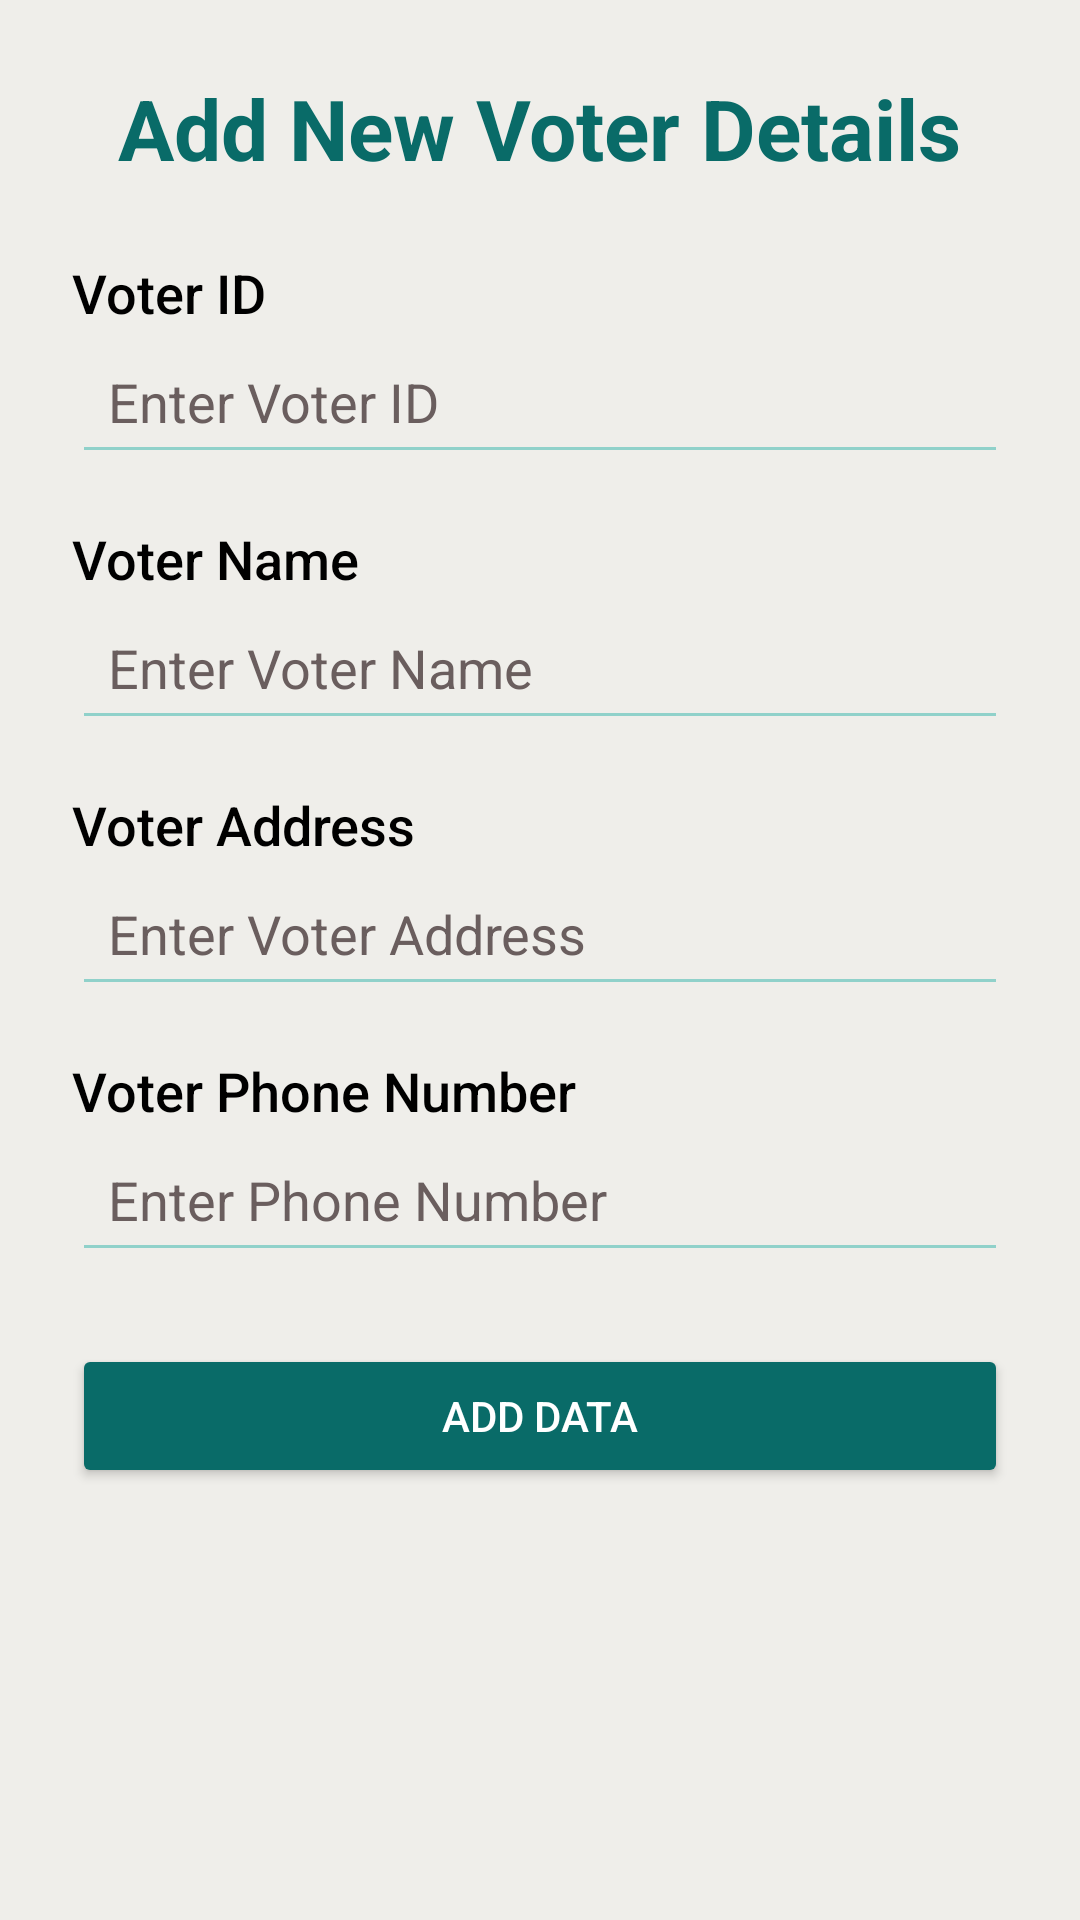

Layout XML and referenced resources for this Android screen:
<!-- AndroidManifest.xml: application theme Theme.Mark10 -->
<!-- res/layout/dialog_add.xml -->
<?xml version="1.0" encoding="utf-8"?>
<ScrollView xmlns:android="http://schemas.android.com/apk/res/android"
    android:layout_width="match_parent"
    android:layout_height="wrap_content"
    android:background="#EFEEEA">

    <LinearLayout
        android:layout_width="match_parent"
        android:layout_height="wrap_content"
        android:orientation="vertical"
        android:padding="24dp">

        <TextView
            android:layout_width="wrap_content"
            android:layout_height="wrap_content"
            android:text="Add New Voter Details"
            android:textSize="28sp"
            android:textStyle="bold"
            android:textColor="#096B68"
            android:layout_gravity="center_horizontal"
            android:layout_marginBottom="24dp" />

        
        <TextView
            android:layout_width="wrap_content"
            android:layout_height="wrap_content"
            android:text="Voter ID"
            android:textSize="18sp"
            android:textColor="@color/black"
            android:fontFamily="sans-serif-medium" />

        <EditText
            android:id="@+id/edVoterID"
            android:layout_width="match_parent"
            android:layout_height="wrap_content"
            android:hint="Enter Voter ID"
            android:textColor="#6A5E5E"
            android:textColorHint="#6A5E5E"
            android:padding="12dp"
            android:backgroundTint="#90D1CA"
            android:fontFamily="sans-serif"
            android:layout_marginBottom="16dp" />

        
        <TextView
            android:layout_width="wrap_content"
            android:layout_height="wrap_content"
            android:text="Voter Name"
            android:textSize="18sp"
            android:textColor="@color/black"
            android:fontFamily="sans-serif-medium" />

        <EditText
            android:id="@+id/edVoterName"
            android:layout_width="match_parent"
            android:layout_height="wrap_content"
            android:hint="Enter Voter Name"
            android:textColor="#6A5E5E"
            android:textColorHint="#6A5E5E"
            android:padding="12dp"
            android:backgroundTint="#90D1CA"
            android:fontFamily="sans-serif"
            android:layout_marginBottom="16dp" />

        
        <TextView
            android:layout_width="wrap_content"
            android:layout_height="wrap_content"
            android:text="Voter Address"
            android:textSize="18sp"
            android:textColor="@color/black"
            android:fontFamily="sans-serif-medium" />

        <EditText
            android:id="@+id/edVoterAddress"
            android:layout_width="match_parent"
            android:layout_height="wrap_content"
            android:hint="Enter Voter Address"
            android:textColor="#6A5E5E"
            android:textColorHint="#6A5E5E"
            android:padding="12dp"
            android:backgroundTint="#90D1CA"
            android:fontFamily="sans-serif"
            android:layout_marginBottom="16dp" />

        
        <TextView
            android:layout_width="wrap_content"
            android:layout_height="wrap_content"
            android:text="Voter Phone Number"
            android:textSize="18sp"
            android:textColor="@color/black"
            android:fontFamily="sans-serif-medium" />

        <EditText
            android:id="@+id/edVoterPhone"
            android:layout_width="match_parent"
            android:layout_height="wrap_content"
            android:hint="Enter Phone Number"
            android:inputType="phone"
            android:textColor="#6A5E5E"
            android:textColorHint="#6A5E5E"
            android:padding="12dp"
            android:backgroundTint="#90D1CA"
            android:fontFamily="sans-serif"
            android:layout_marginBottom="24dp" />

        
        <Button
            android:id="@+id/btnadd"
            android:layout_width="match_parent"
            android:layout_height="wrap_content"
            android:text="Add Data"
            android:backgroundTint="#096B68"
            android:textColor="#FFFFFF"
            android:fontFamily="sans-serif-medium" />

    </LinearLayout>
</ScrollView>
<!-- resources referenced by this layout -->
<resources>
  <style name="Theme.Mark10" parent="Base.Theme.Mark10" />
  <style name="Base.Theme.Mark10" parent="Theme.Material3.DayNight.NoActionBar">
          <item name="colorPrimary">#6A9C89</item>
          <item name="colorPrimaryContainer">#C4DAD2</item>
          <item name="android:colorBackground">#FFFFFF</item>
          <item name="android:textColor">#222831</item>
          <item name="android:statusBarColor">#6A9C89</item>
          <item name="android:windowLightStatusBar">true</item>
      </style>
  <!-- not gathered from this repository: default colours our renderer supplied (Android Studio template values) -->
  <color name="black">#FF000000</color>
</resources>
